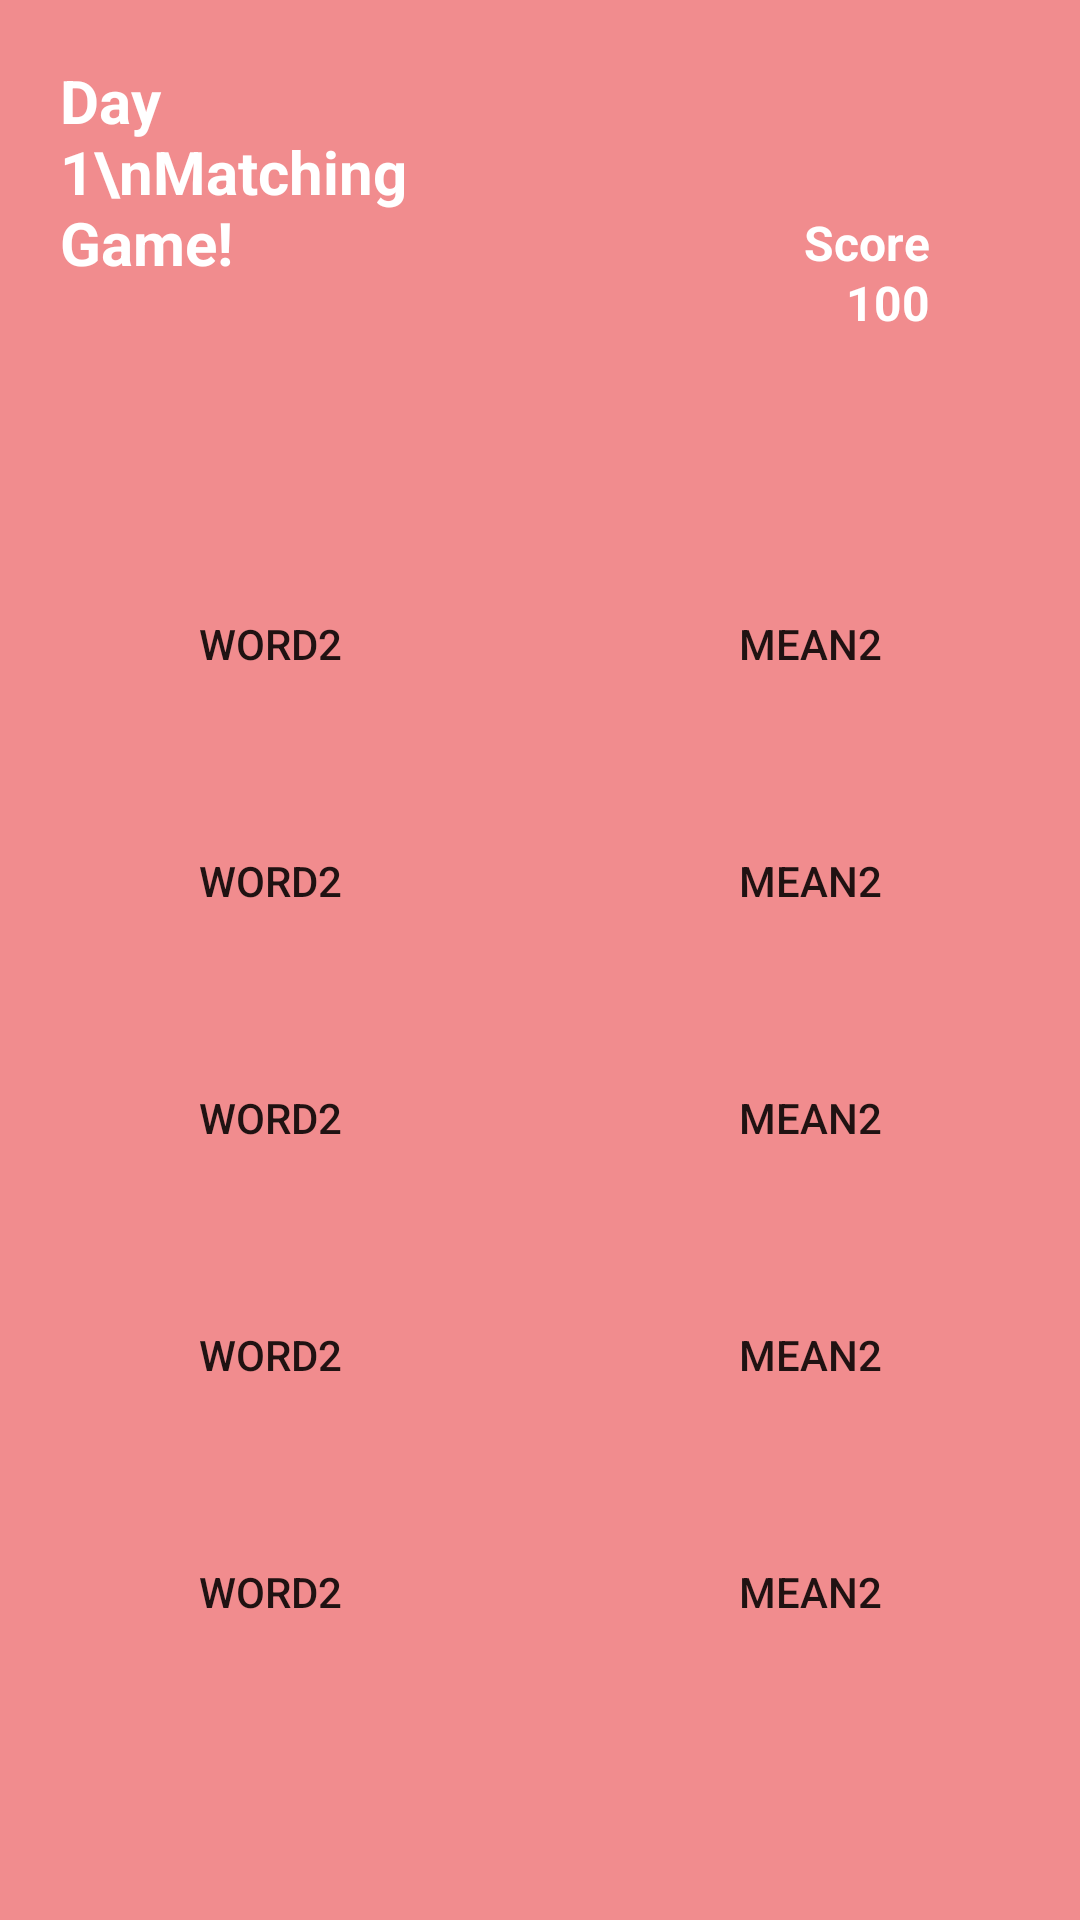

Write the Android layout XML for this screen, with the resource values it uses.
<!-- AndroidManifest.xml: application theme Theme.MyApplication222 -->
<!-- res/layout/matching_game.xml -->
<?xml version="1.0" encoding="utf-8"?>
<FrameLayout xmlns:android="http://schemas.android.com/apk/res/android"
    android:layout_width="match_parent"
    android:layout_height="match_parent"
    android:background="#f18c8e">

    <TextView
        android:id="@+id/success"
        android:layout_width="match_parent"
        android:layout_height="match_parent"
        android:text="성공!"
        android:textStyle="bold"
        android:textSize="72dp"
        android:gravity="center"
        android:visibility="invisible"/>

    <TextView
        android:layout_width="150dp"
        android:layout_height="70dp"
        android:text="Day 1\nMatching Game!"
        android:textSize="20dp"
        android:textStyle="bold"
        android:textColor="@color/white"
        android:layout_marginLeft="20dp"
        android:layout_marginTop="20dp" />

    <TextView
        android:id="@+id/timer"
        android:layout_width="wrap_content"
        android:layout_height="wrap_content"
        android:layout_gravity="center|left"
        android:layout_marginLeft="47dp"
        android:layout_marginBottom="200dp"
        android:textColor="@color/white"
        android:textSize="30dp" />

    <TextView
        android:layout_width="wrap_content"
        android:layout_height="wrap_content"
        android:layout_gravity="top|right"
        android:text="Score"
        android:textSize="16dp"
        android:textColor="@color/white"
        android:textStyle="bold"
        android:layout_marginTop="70dp"
        android:layout_marginRight="50dp" />

    <TextView
        android:id="@+id/countingScore"
        android:layout_width="wrap_content"
        android:layout_height="wrap_content"
        android:layout_gravity="top|right"
        android:text="100"
        android:textSize="16dp"
        android:textColor="@color/white"
        android:textStyle="bold"
        android:layout_marginTop="90dp"
        android:layout_marginRight="50dp"/>

    <TableLayout
        android:id="@+id/tableLayout"
        android:layout_width="match_parent"
        android:layout_height="465dp"
        android:layout_gravity="bottom|center"
        android:stretchColumns="0,1">
        <TableRow>
            <Button
                android:id="@+id/first_left"
                android:padding="30dp"
                android:text="word2"
                style="@style/Widget.AppCompat.Button.Borderless">
            </Button>
            <Button
                android:id="@+id/first_right"
                android:padding="30dp"
                android:text="mean2"
                style="@style/Widget.AppCompat.Button.Borderless">
            </Button>
        </TableRow>
        <TableRow>
            <Button
                android:id="@+id/second_left"
                android:padding="30dp"
                android:text="word2"
                style="@style/Widget.AppCompat.Button.Borderless">
            </Button>
            <Button
                android:id="@+id/second_right"
                android:padding="30dp"
                android:text="mean2"
                style="@style/Widget.AppCompat.Button.Borderless">
            </Button>
        </TableRow>
        <TableRow>
        <Button
            android:id="@+id/third_left"
            android:padding="30dp"
            android:text="word2"
            style="@style/Widget.AppCompat.Button.Borderless">
        </Button>
        <Button
            android:id="@+id/third_right"
            android:padding="30dp"
            android:text="mean2"
            style="@style/Widget.AppCompat.Button.Borderless">
        </Button>
    </TableRow>
        <TableRow>
            <Button
                android:id="@+id/fourth_left"
                android:padding="30dp"
                android:text="word2"
                style="@style/Widget.AppCompat.Button.Borderless">
            </Button>
            <Button
                android:id="@+id/fourth_right"
                android:padding="30dp"
                android:text="mean2"
                style="@style/Widget.AppCompat.Button.Borderless">
            </Button>
        </TableRow>
        <TableRow>
            <Button
                android:id="@+id/fifth_left"
                android:padding="30dp"
                android:text="word2"
                style="@style/Widget.AppCompat.Button.Borderless">
            </Button>
            <Button
                android:id="@+id/fifth_right"
                android:padding="30dp"
                android:text="mean2"
                style="@style/Widget.AppCompat.Button.Borderless">
            </Button>
        </TableRow>
    </TableLayout>

</FrameLayout>
<!-- resources referenced by this layout -->
<resources>
  <color name="white">#FFFFFFFF</color>
  <style name="Theme.MyApplication222" parent="Theme.AppCompat.Light">
          
          <item name="colorPrimary">@color/pink</item>
          <item name="colorPrimaryVariant">@color/pink</item>
          <item name="colorOnPrimary">@color/white</item>
          
          <item name="colorSecondary">@color/teal_200</item>
          <item name="colorSecondaryVariant">@color/teal_700</item>
          <item name="colorOnSecondary">@color/black</item>
          
          <item name="android:statusBarColor" tools:targetApi="l">?attr/colorPrimaryVariant</item>
          
      </style>
  <color name="pink">#F18C8E</color>
  <color name="teal_200">#FF03DAC5</color>
  <color name="teal_700">#FF018786</color>
  <color name="black">#FF000000</color>
</resources>
